Dataset: images (GitHub, AITestingNL/zwerfafval2). Classes: Amstel, Coca-Cola.

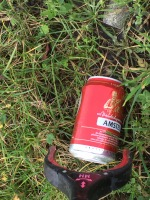
Label: Amstel

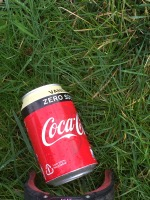
Label: Coca-Cola

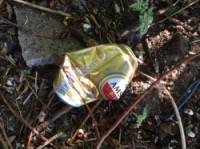
Label: Amstel

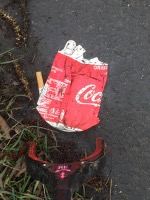
Label: Coca-Cola

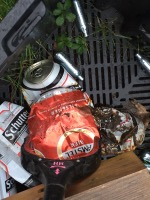
Label: Amstel

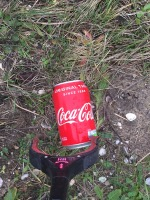
Label: Coca-Cola
